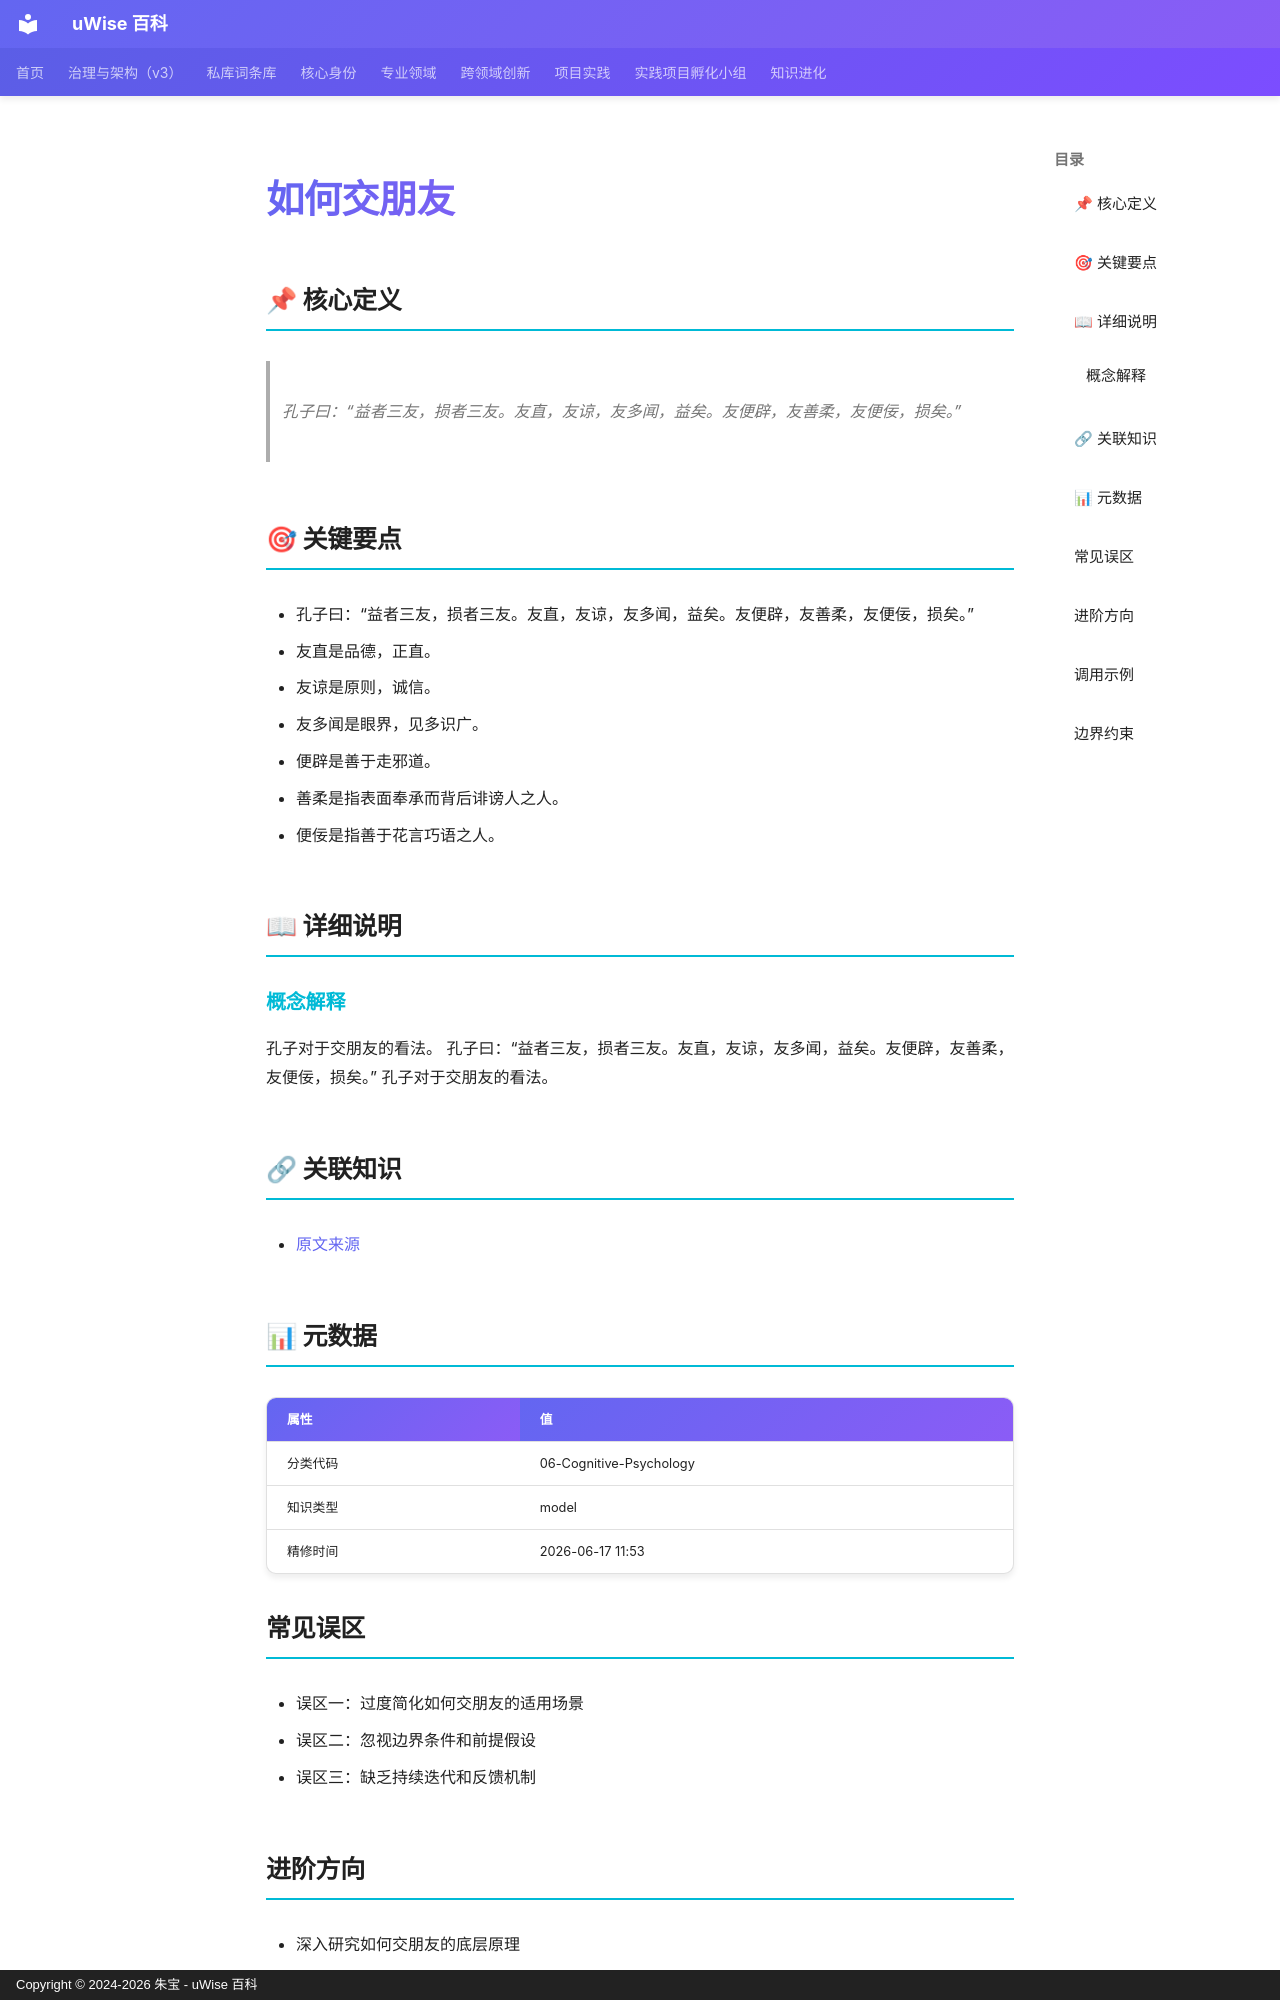

repository: zhubao315/uWise · page: vault-encyclopedia/md-d847338b/index.html · generator: mkdocs · copyright: Copyright © 2024-2026 朱宝 - uWise 百科

---
title: "如何交朋友"
description: "孔子曰：“益者三友，损者三友。友直，友谅，友多闻，益矣。友便辟，友善柔，友便佞，损矣。”"
---

# 如何交朋友

## 📌 核心定义

> 孔子曰：“益者三友，损者三友。友直，友谅，友多闻，益矣。友便辟，友善柔，友便佞，损矣。”

## 🎯 关键要点

- 孔子曰：“益者三友，损者三友。友直，友谅，友多闻，益矣。友便辟，友善柔，友便佞，损矣。”
- 友直是品德，正直。
- 友谅是原则，诚信。
- 友多闻是眼界，见多识广。
- 便辟是善于走邪道。
- 善柔是指表面奉承而背后诽谤人之人。
- 便佞是指善于花言巧语之人。

## 📖 详细说明

### 概念解释
孔子对于交朋友的看法。
孔子曰：“益者三友，损者三友。友直，友谅，友多闻，益矣。友便辟，友善柔，友便佞，损矣。”
孔子对于交朋友的看法。


## 🔗 关联知识

- [原文来源](../md-d847338b/)

## 📊 元数据

| 属性 | 值 |
|------|-----|
| 分类代码 | 06-Cognitive-Psychology |
| 知识类型 | model |
| 精修时间 | 2026-06-17 11:53 |

## 常见误区

- 误区一：过度简化如何交朋友的适用场景
- 误区二：忽视边界条件和前提假设
- 误区三：缺乏持续迭代和反馈机制

## 进阶方向

- 深入研究如何交朋友的底层原理
- 结合实际项目进行实践验证
- 与其他方法论进行交叉融合

---

## 调用示例

场景 1：判断「如何交朋友」是否适用时，先复述其核心——孔子曰：“益者三友，损者三友。友直，友谅，友多闻，益矣。——再对照当前事实逐项核对。
场景 2：遇到与「如何交朋友」相似的模糊情形，以要点「- 孔子曰：“益者三友，损者三友。友直，友谅，友多闻，益矣。」为检查清单，避免只凭印象下结论。
